The GitHub repository gksaurabh/Bird-Identifier contains a labelled image folder "data" with 2 categories: black headed caique, rufous trepe. Examples follow, each with its label.

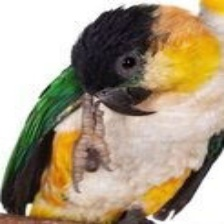
Label: black headed caique

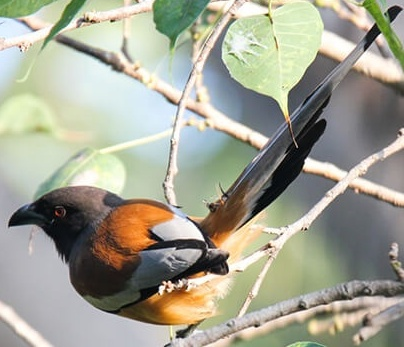
Label: rufous trepe

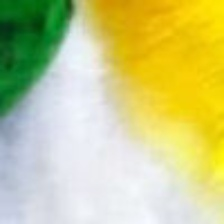
Label: black headed caique

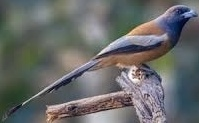
Label: rufous trepe

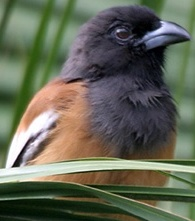
Label: rufous trepe

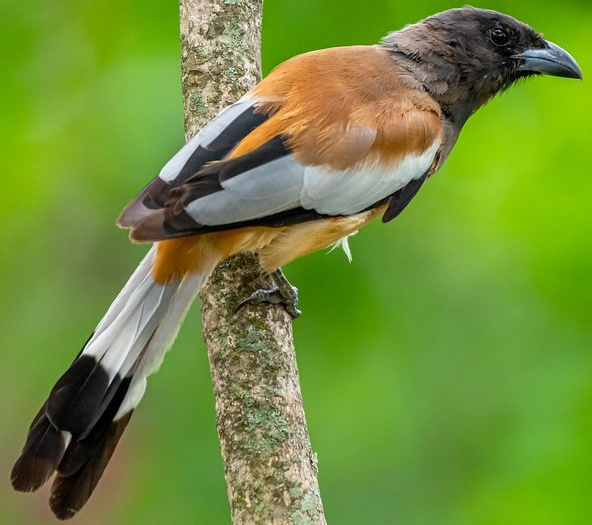
Label: rufous trepe
